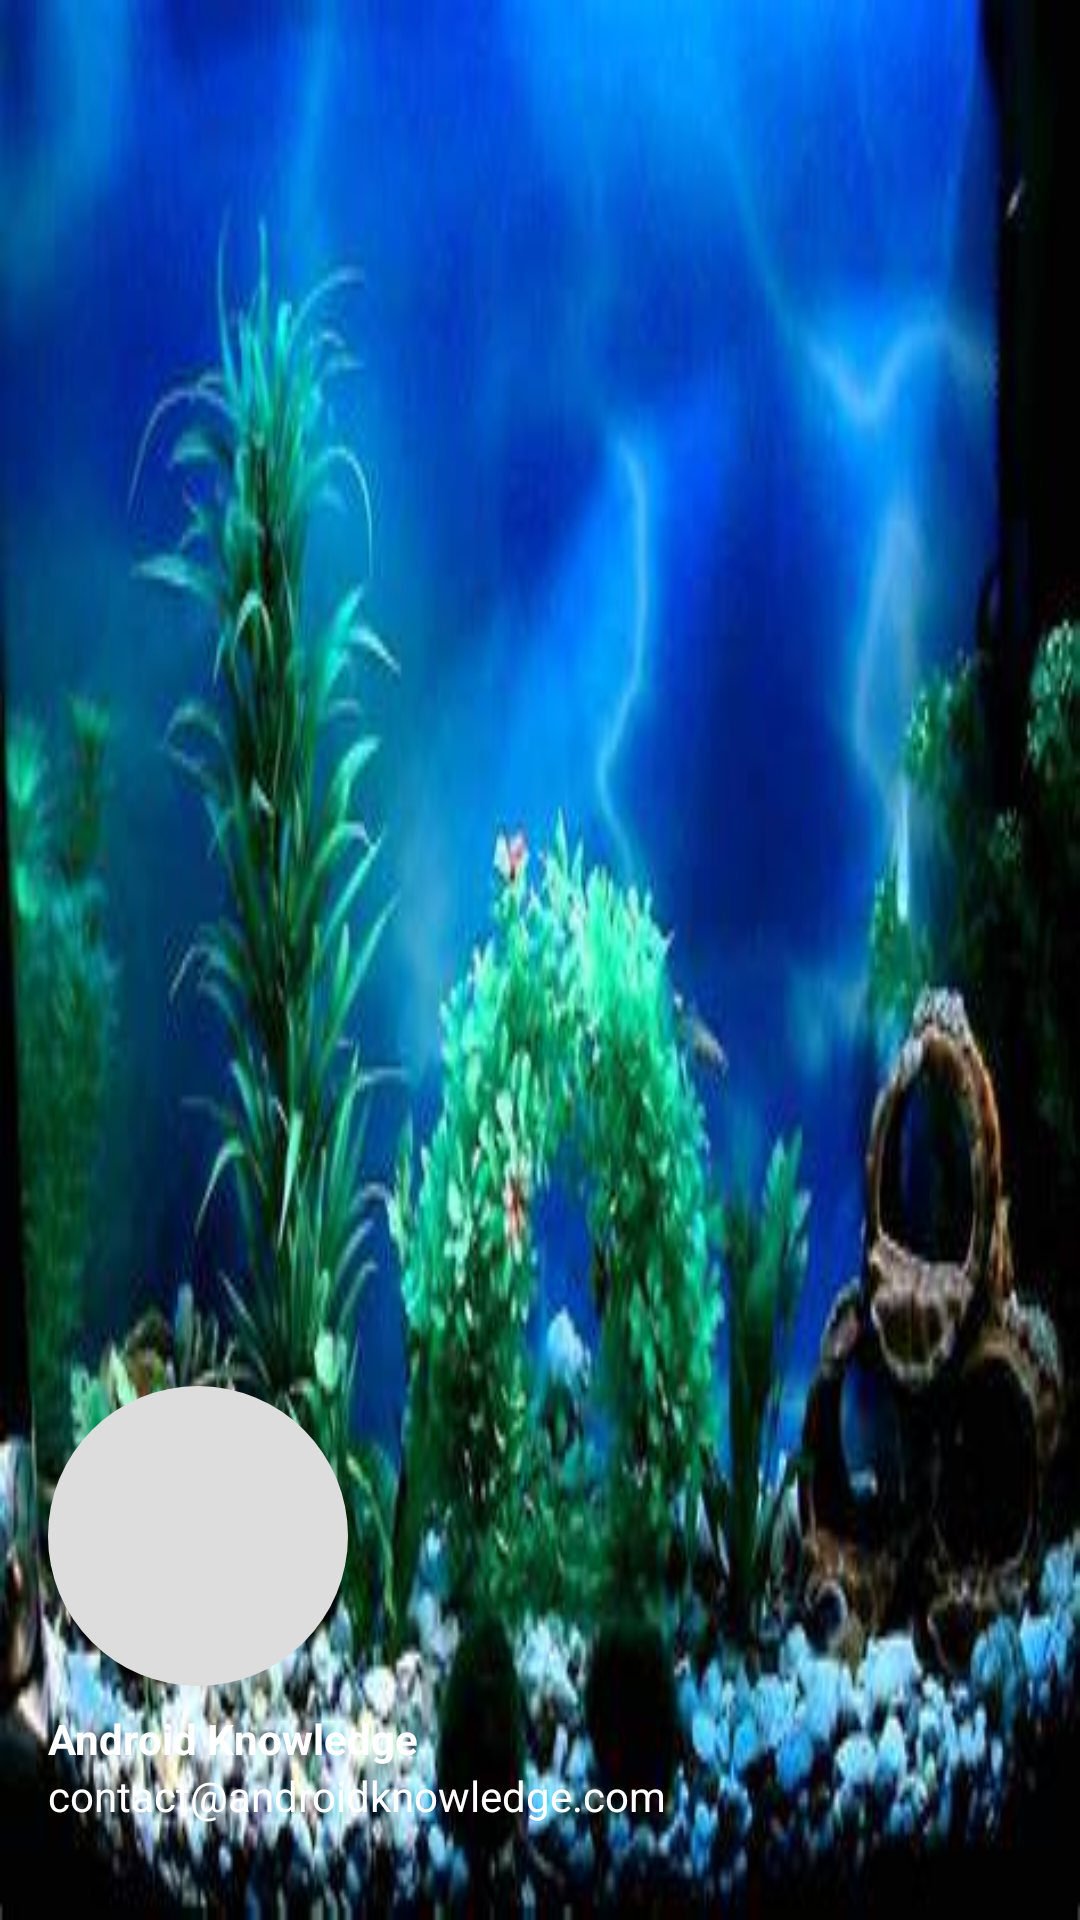

Reconstruct the res/layout file that produces this screen, plus the resources it refers to.
<!-- AndroidManifest.xml: application theme Theme.AquaLife -->
<!-- res/layout/nav_header.xml -->
<?xml version="1.0" encoding="utf-8"?>
<LinearLayout xmlns:android="http://schemas.android.com/apk/res/android"
    xmlns:app="http://schemas.android.com/apk/res-auto"
    android:orientation="vertical"
    android:layout_width="match_parent"
    android:layout_height="176dp"
    android:gravity="bottom"
    android:padding="16dp"
    android:background="@drawable/aquarium_profile_background"
    android:theme="@style/ThemeOverlay.AppCompat.Dark">

    <ImageView
        android:id="@+id/avatarView"
        android:layout_width="100dp"
        android:layout_height="100dp"
        app:cardCornerRadius="60dp"
        app:cardElevation="8dp"
        android:layout_marginBottom="8dp"
        android:background="@drawable/circle_background" />

    <TextView
        android:layout_width="wrap_content"
        android:layout_height="wrap_content"
        android:text="Android Knowledge"
        android:textColor="@color/white"
        android:textStyle="bold"/>

    <TextView
        android:layout_width="wrap_content"
        android:layout_height="wrap_content"
        android:text="contact@androidknowledge.com"
        android:textColor="@color/white"
        android:textSize="14sp"
        android:layout_marginBottom="16dp"/>

</LinearLayout>
<!-- resources referenced by this layout -->
<resources>
  <color name="white">#FFFFFFFF</color>
  <!-- drawable aquarium_profile_background: jpg bitmap (drawable, 25913 bytes) -->
  <!-- drawable circle_background (drawable) -->
  <?xml version="1.0" encoding="utf-8"?>
  <shape xmlns:android="http://schemas.android.com/apk/res/android"
      android:shape="oval">
      <solid android:color="#DDDDDD" />
      <size android:width="50dp" android:height="50dp" />
  </shape>
  <style name="Theme.AquaLife" parent="Base.Theme.AquaLife" />
  <style name="Base.Theme.AquaLife" parent="Theme.Material3.DayNight.NoActionBar">
          
          
      </style>
</resources>
